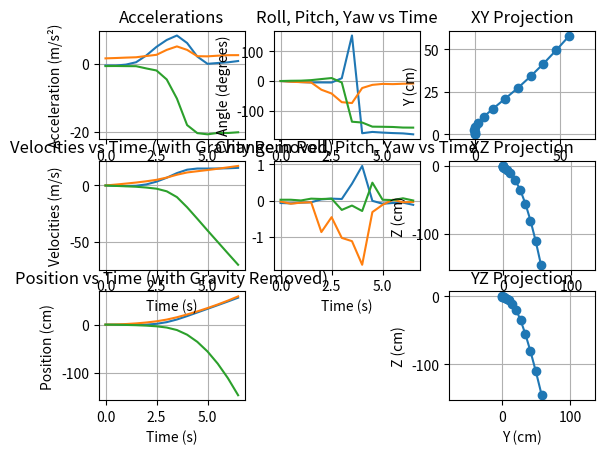

Python code for this plot:
import numpy as np
import matplotlib.pyplot as plt
from scipy.spatial.transform import Rotation as R


data = """
Acceleration X: -0.56, Y: 1.53, Z: 8.92 m/s^2
Rotation X: -0.06, Y: -0.02, Z: 0.03 rad/s
Temperature: 34.88 degC

Acceleration X: -0.57, Y: 1.63, Z: 8.94 m/s^2
Rotation X: -0.07, Y: -0.08, Z: 0.03 rad/s
Temperature: 34.90 degC

Acceleration X: -0.30, Y: 1.75, Z: 8.91 m/s^2
Rotation X: -0.05, Y: -0.05, Z: 0.01 rad/s
Temperature: 34.92 degC

Acceleration X: 0.40, Y: 1.85, Z: 8.89 m/s^2
Rotation X: -0.04, Y: -0.04, Z: 0.06 rad/s
Temperature: 34.94 degC

Acceleration X: 2.38, Y: 2.22, Z: 8.23 m/s^2
Rotation X: 0.04, Y: -0.86, Z: 0.05 rad/s
Temperature: 34.97 degC

Acceleration X: 4.90, Y: 2.57, Z: 7.63 m/s^2
Rotation X: 0.06, Y: -0.45, Z: 0.06 rad/s
Temperature: 34.98 degC

Acceleration X: 6.91, Y: 4.01, Z: 5.01 m/s^2
Rotation X: 0.05, Y: -1.02, Z: -0.25 rad/s
Temperature: 35.01 degC

Acceleration X: 8.22, Y: 5.03, Z: -0.59 m/s^2
Rotation X: 0.47, Y: -1.11, Z: -0.13 rad/s
Temperature: 35.05 degC

Acceleration X: 6.02, Y: 4.01, Z: -8.35 m/s^2
Rotation X: 0.96, Y: -1.76, Z: -0.28 rad/s
Temperature: 35.13 degC

Acceleration X: 2.05, Y: 2.16, Z: -10.70 m/s^2
Rotation X: -0.00, Y: -0.31, Z: 0.50 rad/s
Temperature: 35.21 degC

Acceleration X: -0.07, Y: 2.12, Z: -11.05 m/s^2
Rotation X: -0.08, Y: -0.11, Z: 0.03 rad/s
Temperature: 35.24 degC

Acceleration X: 0.17, Y: 2.31, Z: -10.65 m/s^2
Rotation X: -0.06, Y: 0.03, Z: 0.02 rad/s
Temperature: 35.30 degC

Acceleration X: 0.37, Y: 2.46, Z: -10.66 m/s^2
Rotation X: -0.05, Y: -0.04, Z: 0.07 rad/s
Temperature: 35.34 degC

Acceleration X: 0.75, Y: 2.47, Z: -10.45 m/s^2
Rotation X: -0.11, Y: -0.03, Z: 0.01 rad/s
Temperature: 35.38 degC

"""
data5 = """
Acceleration X: 1.62, Y: 0.20, Z: 8.93 m/s^2
Rotation X: -0.08, Y: -0.02, Z: 0.03 rad/s
Temperature: 33.73 degC

Acceleration X: 1.66, Y: 0.13, Z: 8.92 m/s^2
Rotation X: -0.07, Y: -0.01, Z: 0.03 rad/s
Temperature: 33.78 degC

Acceleration X: 1.80, Y: 0.01, Z: 8.88 m/s^2
Rotation X: -0.20, Y: -0.20, Z: -0.04 rad/s
Temperature: 33.79 degC

Acceleration X: 1.95, Y: -0.30, Z: 8.72 m/s^2
Rotation X: 0.01, Y: 0.05, Z: -0.04 rad/s
Temperature: 33.81 degC

Acceleration X: 2.13, Y: 0.25, Z: 8.83 m/s^2
Rotation X: -0.08, Y: -0.09, Z: -0.03 rad/s
Temperature: 33.82 degC

Acceleration X: 2.47, Y: 0.49, Z: 8.31 m/s^2
Rotation X: -0.04, Y: -0.10, Z: 0.02 rad/s
Temperature: 33.83 degC

Acceleration X: 3.00, Y: 0.52, Z: 8.41 m/s^2
Rotation X: -0.06, Y: -0.12, Z: 0.04 rad/s
Temperature: 33.84 degC

Acceleration X: 2.97, Y: 0.52, Z: 8.85 m/s^2
Rotation X: -0.07, Y: -0.02, Z: 0.02 rad/s
Temperature: 33.85 degC

Acceleration X: 2.82, Y: 0.51, Z: 8.67 m/s^2
Rotation X: -0.15, Y: -0.07, Z: 0.01 rad/s
Temperature: 33.88 degC

Acceleration X: 2.89, Y: 0.11, Z: 8.76 m/s^2
Rotation X: -0.11, Y: 0.01, Z: 0.04 rad/s
Temperature: 33.88 degC

Acceleration X: 3.27, Y: -0.43, Z: 8.71 m/s^2
Rotation X: -0.19, Y: 0.03, Z: 0.07 rad/s
Temperature: 33.89 degC

Acceleration X: 2.72, Y: -0.84, Z: 8.49 m/s^2
Rotation X: -0.15, Y: 0.04, Z: 0.02 rad/s
Temperature: 33.91 degC

Acceleration X: 1.89, Y: -0.48, Z: 8.86 m/s^2
Rotation X: -0.13, Y: 0.03, Z: 0.10 rad/s
Temperature: 33.94 degC"""

data2 = """
Acceleration X: 0.00, Y: 0.00, Z: -9.81 m/s^2
Rotation X: 0.00, Y: 0.00, Z: 0.00 rad/s
Temperature: 25.00 degC

Acceleration X: 0.00, Y: 0.00, Z: -9.81 m/s^2
Rotation X: 0.00, Y: 0.00, Z: 0.00 rad/s
Temperature: 25.05 degC

Acceleration X: 0.00, Y: 0.00, Z: -9.81 m/s^2
Rotation X: 0.00, Y: 0.00, Z: 0.00 rad/s
Temperature: 25.10 degC

Acceleration X: 0.00, Y: 0.00, Z: -9.81 m/s^2
Rotation X: 0.00, Y: 0.00, Z: 0.00 rad/s
Temperature: 25.15 degC

Acceleration X: 0.00, Y: 0.00, Z: -7.81 m/s^2
Rotation X: 0.00, Y: 0.00, Z: 0.00 rad/s
Temperature: 25.20 degC

Acceleration X: 0.00, Y: 0.00, Z: -7.81 m/s^2
Rotation X: 0.00, Y: 0.00, Z: 0.00 rad/s
Temperature: 25.25 degC

Acceleration X: 0.00, Y: 0.00, Z: -7.81 m/s^2
Rotation X: 0.00, Y: 0.00, Z: 0.00 rad/s
Temperature: 25.30 degC

Acceleration X: 0.00, Y: 0.00, Z: -7.81 m/s^2
Rotation X: 0.00, Y: 0.00, Z: 0.00 rad/s
Temperature: 25.35 degC

Acceleration X: 0.00, Y: 0.00, Z: -11.81 m/s^2
Rotation X: 0.00, Y: 0.00, Z: 0.00 rad/s
Temperature: 25.60 degC

Acceleration X: 0.00, Y: 0.00, Z: -11.81 m/s^2
Rotation X: 0.00, Y: 0.00, Z: 0.00 rad/s
Temperature: 25.65 degC

Acceleration X: 0.00, Y: 0.00, Z: -11.81 m/s^2
Rotation X: 0.00, Y: 0.00, Z: 0.00 rad/s
Temperature: 25.70 degC

Acceleration X: 0.00, Y: 0.00, Z: -11.81 m/s^2
Rotation X: 0.00, Y: 0.00, Z: 0.00 rad/s
Temperature: 25.75 degC

Acceleration X: 0.00, Y: 0.00, Z: -9.81 m/s^2
Rotation X: 0.00, Y: 0.00, Z: 0.00 rad/s
Temperature: 25.40 degC

Acceleration X: 0.00, Y: 0.00, Z: -9.81 m/s^2
Rotation X: 0.00, Y: 0.00, Z: 0.00 rad/s
Temperature: 25.45 degC

Acceleration X: 0.00, Y: 0.00, Z: -9.81 m/s^2
Rotation X: 0.00, Y: 0.00, Z: 0.00 rad/s
Temperature: 25.50 degC

Acceleration X: 0.00, Y: 0.00, Z: -9.81 m/s^2
Rotation X: 0.00, Y: 0.00, Z: 0.00 rad/s
Temperature: 25.55 degC

Acceleration X: 0.00, Y: 0.00, Z: -11.81 m/s^2
Rotation X: 0.00, Y: 0.00, Z: 0.00 rad/s
Temperature: 25.60 degC

Acceleration X: 0.00, Y: 0.00, Z: -11.81 m/s^2
Rotation X: 0.00, Y: 0.00, Z: 0.00 rad/s
Temperature: 25.65 degC

Acceleration X: 0.00, Y: 0.00, Z: -11.81 m/s^2
Rotation X: 0.00, Y: 0.00, Z: 0.00 rad/s
Temperature: 25.70 degC

Acceleration X: 0.00, Y: 0.00, Z: -11.81 m/s^2
Rotation X: 0.00, Y: 0.00, Z: 0.00 rad/s
Temperature: 25.75 degC

Acceleration X: 0.00, Y: 0.00, Z: -7.81 m/s^2
Rotation X: 0.00, Y: 0.00, Z: 0.00 rad/s
Temperature: 25.20 degC

Acceleration X: 0.00, Y: 0.00, Z: -7.81 m/s^2
Rotation X: 0.00, Y: 0.00, Z: 0.00 rad/s
Temperature: 25.25 degC

Acceleration X: 0.00, Y: 0.00, Z: -7.81 m/s^2
Rotation X: 0.00, Y: 0.00, Z: 0.00 rad/s
Temperature: 25.30 degC

Acceleration X: 0.00, Y: 0.00, Z: -7.81 m/s^2
Rotation X: 0.00, Y: 0.00, Z: 0.00 rad/s
Temperature: 25.35 degC

Acceleration X: 0.00, Y: 0.00, Z: -9.81 m/s^2
Rotation X: 0.00, Y: 0.00, Z: 0.00 rad/s
Temperature: 25.00 degC

Acceleration X: 0.00, Y: 0.00, Z: -9.81 m/s^2
Rotation X: 0.00, Y: 0.00, Z: 0.00 rad/s
Temperature: 25.05 degC

Acceleration X: 0.00, Y: 0.00, Z: -9.81 m/s^2
Rotation X: 0.00, Y: 0.00, Z: 0.00 rad/s
Temperature: 25.10 degC

Acceleration X: 0.00, Y: 0.00, Z: -9.81 m/s^2
Rotation X: 0.00, Y: 0.00, Z: 0.00 rad/s
Temperature: 25.15 degC

"""
data2 = """
Acceleration X: -1.04, Y: 6.12, Z: 6.79 m/s^2
Rotation X: -0.14, Y: -0.05, Z: 0.03 rad/s
Temperature: 32.38 degC

Acceleration X: -0.93, Y: 6.11, Z: 6.82 m/s^2
Rotation X: 0.03, Y: 0.06, Z: 0.08 rad/s
Temperature: 32.44 degC

Acceleration X: -1.09, Y: 6.39, Z: 6.56 m/s^2
Rotation X: 0.08, Y: 0.03, Z: 0.00 rad/s
Temperature: 32.50 degC

Acceleration X: -1.18, Y: 6.58, Z: 6.34 m/s^2
Rotation X: -0.10, Y: -0.04, Z: 0.04 rad/s
Temperature: 32.55 degC

Acceleration X: -1.13, Y: 6.54, Z: 6.39 m/s^2
Rotation X: -0.05, Y: -0.04, Z: 0.02 rad/s
Temperature: 32.60 degC

Acceleration X: -1.11, Y: 6.56, Z: 6.39 m/s^2
Rotation X: -0.06, Y: -0.01, Z: 0.03 rad/s
Temperature: 32.64 degC

Acceleration X: -1.13, Y: 6.58, Z: 6.38 m/s^2
Rotation X: -0.05, Y: -0.01, Z: 0.02 rad/s
Temperature: 32.67 degC

Acceleration X: -1.28, Y: 6.68, Z: 6.24 m/s^2
Rotation X: -0.01, Y: 0.06, Z: 0.03 rad/s
Temperature: 32.71 degC

Acceleration X: -1.94, Y: 6.32, Z: 6.34 m/s^2
Rotation X: -0.17, Y: 0.27, Z: -0.00 rad/s
Temperature: 32.75 degC

Acceleration X: -0.62, Y: 2.14, Z: 8.87 m/s^2
Rotation X: -0.33, Y: -0.09, Z: -0.10 rad/s
Temperature: 32.79 degC

Acceleration X: -0.43, Y: 1.86, Z: 8.96 m/s^2
Rotation X: -0.09, Y: -0.02, Z: 0.06 rad/s
Temperature: 32.78 degC

Acceleration X: -0.38, Y: 2.01, Z: 8.94 m/s^2
Rotation X: 0.03, Y: -0.03, Z: 0.07 rad/s
Temperature: 32.75 degC

Acceleration X: -0.48, Y: 6.51, Z: 6.54 m/s^2
Rotation X: 0.80, Y: 0.02, Z: -0.02 rad/s
Temperature: 32.71 degC

Acceleration X: -1.48, Y: 8.46, Z: 4.27 m/s^2
Rotation X: 0.11, Y: -0.09, Z: 0.06 rad/s
Temperature: 32.71 degC

Acceleration X: -0.13, Y: 7.78, Z: 4.70 m/s^2
Rotation X: -0.19, Y: -0.18, Z: 0.08 rad/s
Temperature: 32.77 degC

Acceleration X: 1.40, Y: 8.07, Z: 4.63 m/s^2
Rotation X: -0.07, Y: -0.25, Z: 0.17 rad/s
Temperature: 32.82 degC

Acceleration X: 2.54, Y: 8.07, Z: 4.17 m/s^2
Rotation X: -0.07, Y: -0.26, Z: 0.24 rad/s
Temperature: 32.82 degC

Acceleration X: 3.46, Y: 7.75, Z: 3.86 m/s^2
Rotation X: -0.06, Y: -0.08, Z: 0.21 rad/s
Temperature: 32.84 degC

Acceleration X: 5.70, Y: 6.84, Z: 3.65 m/s^2
Rotation X: -0.23, Y: -0.62, Z: 0.57 rad/s
Temperature: 32.85 degC

Acceleration X: 7.60, Y: 5.27, Z: 3.01 m/s^2
Rotation X: -0.15, Y: -0.19, Z: 0.17 rad/s
Temperature: 32.87 degC

Acceleration X: 7.01, Y: 5.85, Z: 3.92 m/s^2
Rotation X: -0.10, Y: 0.36, Z: -0.19 rad/s
Temperature: 32.88 degC

Acceleration X: 5.75, Y: 6.02, Z: 4.77 m/s^2
Rotation X: -0.12, Y: 0.11, Z: -0.10 rad/s
Temperature: 32.90 degC

Acceleration X: 4.80, Y: 6.48, Z: 6.22 m/s^2
Rotation X: -0.11, Y: 0.34, Z: -0.14 rad/s
Temperature: 32.91 degC

Acceleration X: 3.26, Y: 6.22, Z: 6.53 m/s^2
Rotation X: -0.08, Y: 0.29, Z: -0.21 rad/s
Temperature: 32.96 degC

Acceleration X: 0.93, Y: 6.77, Z: 6.37 m/s^2
Rotation X: 0.06, Y: 0.22, Z: -0.31 rad/s
Temperature: 32.96 degC

Acceleration X: -0.30, Y: 7.19, Z: 5.97 m/s^2
Rotation X: -0.23, Y: -0.15, Z: 0.14 rad/s
Temperature: 32.97 degC
"""

lines = [l.strip() for l in data.strip().split('\n') if l.strip()]

accelerations = []
rotations = []

for i in range(0, len(lines), 3):
    accel_line = lines[i]
    rot_line = lines[i+1]

    # Parse acceleration
    accel_str = accel_line.replace("Acceleration", "").replace("X:", "").replace("Y:", "").replace("Z:", "")
    parts = accel_str.split(',')
    ax = float(parts[0].strip())
    ay = float(parts[1].strip())
    az_str = parts[2].strip().split(' ')[0]
    az = float(az_str)

    # Parse rotation
    rot_str = rot_line.replace("Rotation", "").replace("X:", "").replace("Y:", "").replace("Z:", "")
    rparts = rot_str.split(',')
    gx = float(rparts[0].strip())
    gy = float(rparts[1].strip())
    gz_str = rparts[2].strip().split(' ')[0]
    gz = float(gz_str)

    accelerations.append([ax, ay, az])
    rotations.append([gx, gy, gz])

accelerations = np.array(accelerations)
rotations = np.array(rotations)

dt = 0.5
num_samples = len(accelerations)

# Estimate gravity from the first reading
initial_acc = accelerations[0]
norm_g = np.linalg.norm(initial_acc)
gravity_vector = (initial_acc / norm_g) * 9.80665

positions = [np.zeros(3)]
velocities = [np.zeros(3)]
rawAccelerations = accelerations
print(accelerations[:,2])
print(gravity_vector)
accelerations[:,2] = accelerations[:,2] - gravity_vector[2]

# Orientation tracking:
# Start with identity orientation
current_orientation = R.from_euler('xyz', [0,0,0], degrees=False)
orientations = [current_orientation]

for i in range(1, num_samples):
    # Remove gravity
    acc_linear = accelerations[i]

    # Integrate for velocity and position
    v = velocities[-1] + acc_linear * dt
    p = positions[-1] + v * dt

    velocities.append(v)
    positions.append(p)

    # Orientation update:
    # Integrate gyro (in rad/s) over dt to get rotation vector
    omega = rotations[i]  # [gx, gy, gz]
    delta_theta = omega * dt  # small rotation
    delta_rotation = R.from_rotvec(delta_theta)
    current_orientation = orientations[-1] * delta_rotation
    orientations.append(current_orientation)

positions = np.array(positions)
velocities = np.array(velocities)
time = np.arange(num_samples)*dt

# Extract Euler angles (roll, pitch, yaw)
euler_angles = []
for o in orientations:
    # 'xyz' convention: roll around X, pitch around Y, yaw around Z
    euler = o.as_euler('xyz', degrees=True)  # in degrees
    euler_angles.append(euler)
euler_angles = np.array(euler_angles)
roll = euler_angles[:,0]
pitch = euler_angles[:,1]
yaw = euler_angles[:,2]

# Plot raw accelerations (m/s²)
plt.subplot(3, 3, 1)
# plt.figure()
plt.plot(time, accelerations[:,0], label='Ax (m/s²)')
plt.plot(time, accelerations[:,1], label='Ay (m/s²)')
plt.plot(time, accelerations[:,2], label='Az (m/s²)')
plt.title('Accelerations')
plt.xlabel('Time (s)')
plt.ylabel('Acceleration (m/s²)')
# plt.legend()
plt.grid(True)

# Plot Roll, Pitch, Yaw
plt.subplot(3, 3, 2)
# plt.figure()
plt.plot(time, roll, label='Roll (deg)')
plt.plot(time, pitch, label='Pitch (deg)')
plt.plot(time, yaw, label='Yaw (deg)')
plt.title('Roll, Pitch, Yaw vs Time')
plt.xlabel('Time (s)')
plt.ylabel('Angle (degrees)')
# plt.legend()
plt.grid(True)

# Plot Roll, Pitch, Yaw
plt.subplot(3, 3, 5)
# plt.figure()
plt.plot(time, rotations[:,0], label='Roll Rate (deg/s)')
plt.plot(time, rotations[:,1], label='Pitch Rate (deg/s)')
plt.plot(time, rotations[:,2], label='Yaw Rate(deg/s)')
plt.title('Change in Roll, Pitch, Yaw vs Time')
plt.xlabel('Time (s)')
plt.ylabel('Angle (degrees)')
# plt.legend()
plt.grid(True)

# Plot Positions (m)
plt.subplot(3, 3, 7)
# plt.figure()
plt.plot(time, positions[:,0], label='X Position (m)')
plt.plot(time, positions[:,1], label='Y Position (m)')
plt.plot(time, positions[:,2], label='Z Position (m)')
plt.xlabel('Time (s)')
plt.ylabel('Position (cm)')
plt.title('Position vs Time (with Gravity Removed)')
# plt.legend()
plt.grid(True)

pos = positions

# Plot Velocities (m/s)
plt.subplot(3, 3, 4)
# plt.figure()
plt.plot(time, velocities[:,0], label='X Velocity (m/s)')
plt.plot(time, velocities[:,1], label='Y Velocity (m/s)')
plt.plot(time, velocities[:,2], label='Z Velocity (m/s)')
plt.xlabel('Time (s)')
plt.ylabel('Velocities (m/s)')
plt.title('Velocities vs Time (with Gravity Removed)')
# plt.legend()
plt.grid(True)

# Plot XY projection
plt.subplot(3, 3, 3)
# plt.figure()
plt.plot(pos[:,0], pos[:,1], marker='o')
plt.xlabel('X (cm)')
plt.ylabel('Y (cm)')
plt.title('XY Projection')
plt.axis('equal')
plt.grid(True)

# Plot XZ projection
plt.subplot(3, 3, 6)
# plt.figure()
plt.plot(pos[:,0], pos[:,2], marker='o')
plt.xlabel('X (cm)')
plt.ylabel('Z (cm)')
plt.title('XZ Projection')
plt.axis('equal')
plt.grid(True)

# Plot YZ projection
plt.subplot(3, 3, 9)
# plt.figure()
plt.plot(pos[:,1], pos[:,2], marker='o')
plt.xlabel('Y (cm)')
plt.ylabel('Z (cm)')
plt.title('YZ Projection')
plt.axis('equal')
plt.grid(True)

plt.show()
